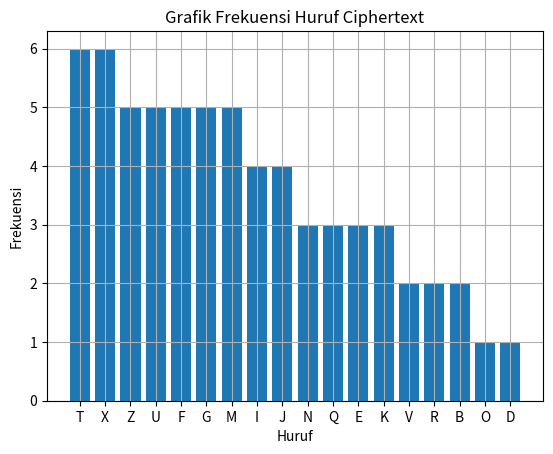

The matplotlib source for this figure:
from collections import Counter
import matplotlib.pyplot as plt

# === 1. INPUT CIPHERTEXT ===
ciphertext = """
ZIT JX UFN ZIT VXFG QGMTR JXU BMEK ZIT OQFN
JXU ZDGMEK ZIT UFN BMEK JXU VXFG QGMTR
"""

# Bersihkan teks
clean_text = ciphertext.replace(" ", "").replace("\n", "")

# === 2. HITUNG FREKUENSI HURUF ===
frekuensi = Counter(clean_text)

# Urutkan dari terbesar
frekuensi_sorted = sorted(frekuensi.items(), key=lambda x: x[1], reverse=True)

# === 3. TAMPILKAN TABEL FREKUENSI ===
print("=== TABEL FREKUENSI HURUF ===")
print("Huruf | Frekuensi")
print("------------------")
for huruf, jumlah in frekuensi_sorted:
    print(f"  {huruf}   |    {jumlah}")

# === 4. BUAT GRAFIK BATANG ===
huruf = [item[0] for item in frekuensi_sorted]
jumlah = [item[1] for item in frekuensi_sorted]

plt.figure()
plt.bar(huruf, jumlah)
plt.xlabel("Huruf")
plt.ylabel("Frekuensi")
plt.title("Grafik Frekuensi Huruf Ciphertext")
plt.grid(True)

# === 5. SIMPAN GRAFIK KE FILE ===
plt.savefig("grafik_frekuensi_ciphertext.png")
plt.show()

print("\nGrafik berhasil disimpan sebagai: grafik_frekuensi_ciphertext.png")
